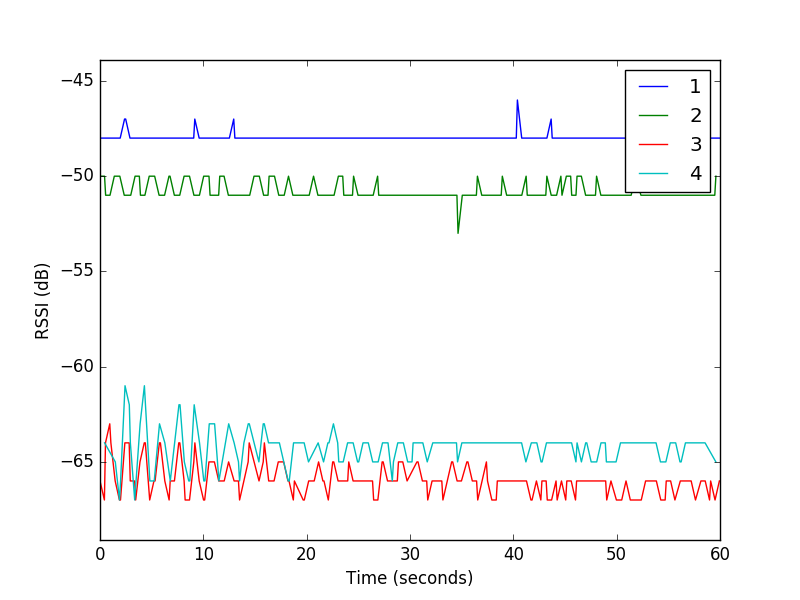

The table this chart was drawn from, first rows:
3, 128, 13031, -66
2, 128, 13039, -50
1, 129, 13099, -48
3, 133, 13457, -67
2, 133, 13471, -50
4, 133, 13476, -64
1, 133, 13522, -48
3, 134, 13562, -64
2, 134, 13576, -51
1, 138, 13937, -48
3, 138, 13976, -63
2, 138, 13999, -51
1, 139, 14041, -48
3, 139, 14084, -64
2, 142, 14415, -50
1, 143, 14464, -48
3, 143, 14499, -66
4, 143, 14512, -65
2, 143, 14525, -50
1, 144, 14564, -48
3, 147, 14912, -67
4, 147, 14918, -67
2, 148, 14949, -50
1, 148, 14986, -48
3, 148, 15014, -67
4, 148, 15024, -66
2, 152, 15377, -51
1, 152, 15407, -47
3, 152, 15437, -64
4, 153, 15453, -61
2, 153, 15482, -51
1, 153, 15516, -47
3, 157, 15853, -64
4, 157, 15867, -62
2, 157, 15899, -51
1, 157, 15932, -48
3, 158, 15960, -66
4, 158, 15969, -64
2, 158, 16006, -51
1, 162, 16351, -48
3, 162, 16382, -66
4, 162, 16389, -67
2, 162, 16426, -50
1, 163, 16455, -48
3, 163, 16484, -67
2, 166, 16839, -50
1, 167, 16869, -48
3, 167, 16901, -65
4, 167, 16914, -63
2, 168, 16946, -51
3, 171, 17314, -64
4, 171, 17328, -61
2, 172, 17377, -51
1, 172, 17391, -48
3, 172, 17419, -64
4, 172, 17431, -62
2, 176, 17795, -50
1, 176, 17811, -48
3, 176, 17840, -67
4, 177, 17855, -66
2, 177, 17903, -50
... 652 more rows
